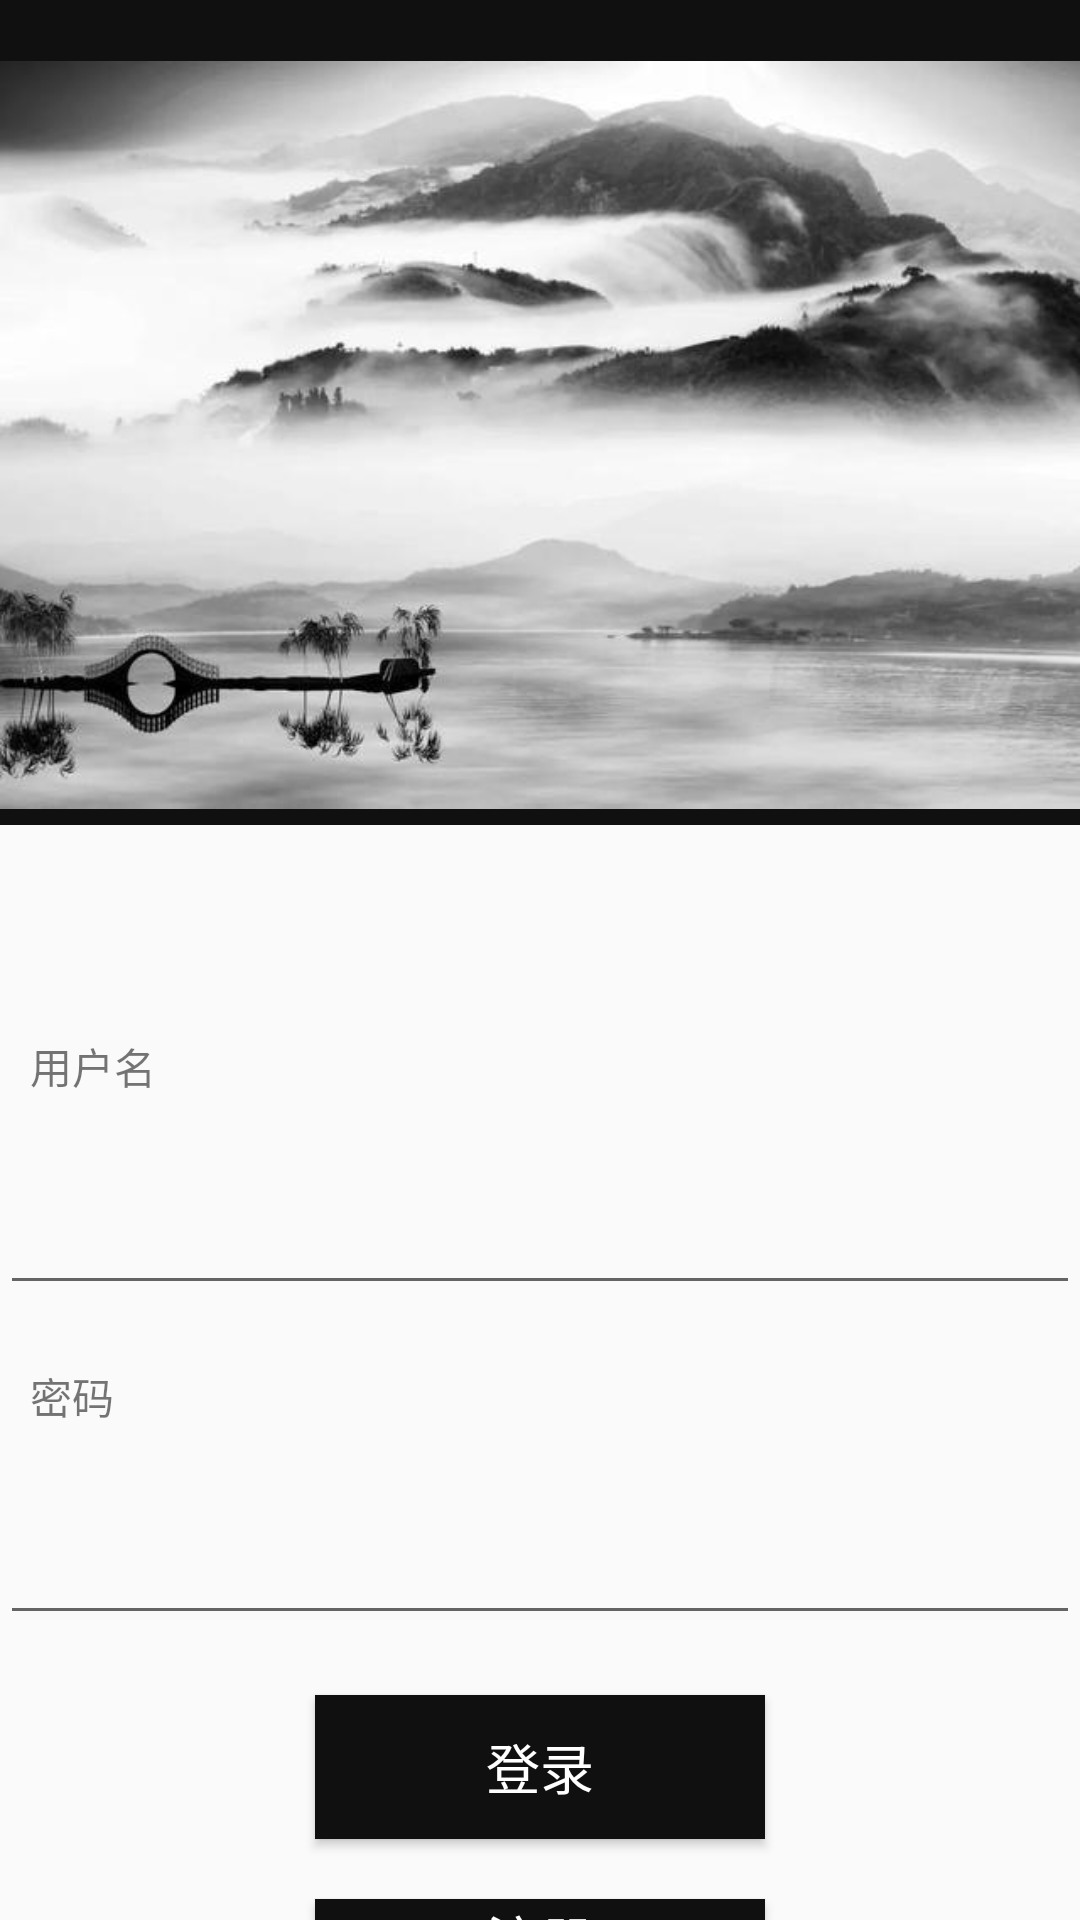

Reconstruct the res/layout file that produces this screen, plus the resources it refers to.
<!-- AndroidManifest.xml: application theme AppTheme.NoActionBar -->
<!-- res/layout/activity_login2.xml -->
<?xml version="1.0" encoding="utf-8"?>
<LinearLayout
    xmlns:android="http://schemas.android.com/apk/res/android"
    xmlns:app="http://schemas.android.com/apk/res-auto"
    xmlns:tools="http://schemas.android.com/tools"
    android:layout_width="match_parent"
    android:layout_height="match_parent"
    android:orientation="vertical"
    tools:context="hyj.test.xungu.Login2Activity">

    <LinearLayout
        android:layout_width="match_parent"
        android:layout_height="275dp"
        android:background="@color/colorLogin"
        android:orientation="vertical">

        <ImageView
            android:id="@+id/imageView"
            android:layout_width="match_parent"
            android:layout_height="290dp"
            app:srcCompat="@drawable/login" />
    </LinearLayout>

    <LinearLayout
        android:layout_width="match_parent"
        android:layout_height="wrap_content"
        android:layout_marginTop="50dp"
        android:orientation="vertical">

        <TextView
            android:id="@+id/textView"
            android:layout_width="match_parent"
            android:layout_height="35dp"
            android:layout_marginTop="20dp"

            android:text="   用户名" />

        <EditText
            android:id="@+id/name"
            android:layout_width="match_parent"
            android:layout_height="55dp"
            android:ems="10"
            android:inputType="textPersonName"
            android:text="" />

        <TextView
            android:id="@+id/textView2"
            android:layout_width="match_parent"
            android:layout_height="35dp"
            android:layout_marginTop="20dp"
            android:text="   密码" />

        <LinearLayout
            android:layout_width="match_parent"
            android:layout_height="match_parent"
            android:orientation="horizontal">

            <EditText
                android:id="@+id/password"
                android:layout_width="match_parent"
                android:layout_height="55dp"
                android:layout_weight="1"
                android:ems="10"
                android:inputType="textPassword" />

            <ToggleButton
                android:id="@+id/pswsee"
                android:layout_width="wrap_content"
                android:layout_height="wrap_content"
                android:background="@drawable/pswseeornot"
                android:minWidth="@null"
                android:minHeight="@null"
                android:text="@null"
                android:textOff="@null"
                android:textOn="@null" />

        </LinearLayout>

        <Button
            android:id="@+id/login"
            android:layout_width="150dp"
            android:layout_gravity="center_horizontal"
            android:layout_height="wrap_content"
            android:layout_marginTop="20dp"
            android:background="@color/colorLogin"
            android:text="登录"
            android:textSize="18sp"
            android:textColor="#FFFFFF" />

        <Button
            android:id="@+id/register"
            android:layout_width="150dp"
            android:layout_height="wrap_content"
            android:layout_gravity="center_horizontal"
            android:layout_marginTop="20dp"
            android:background="@color/colorLogin"
            android:text="注册"
            android:textSize="18sp"
            android:textColor="#FFFFFF"/>

    </LinearLayout>




</LinearLayout>
<!-- resources referenced by this layout -->
<resources>
  <color name="colorLogin">#101010</color>
  <!-- drawable login: jpg bitmap (drawable, 28695 bytes) -->
  <style name="AppTheme.NoActionBar">
          <item name="windowActionBar">false</item>
          <item name="windowNoTitle">true</item>
          </style>
</resources>
